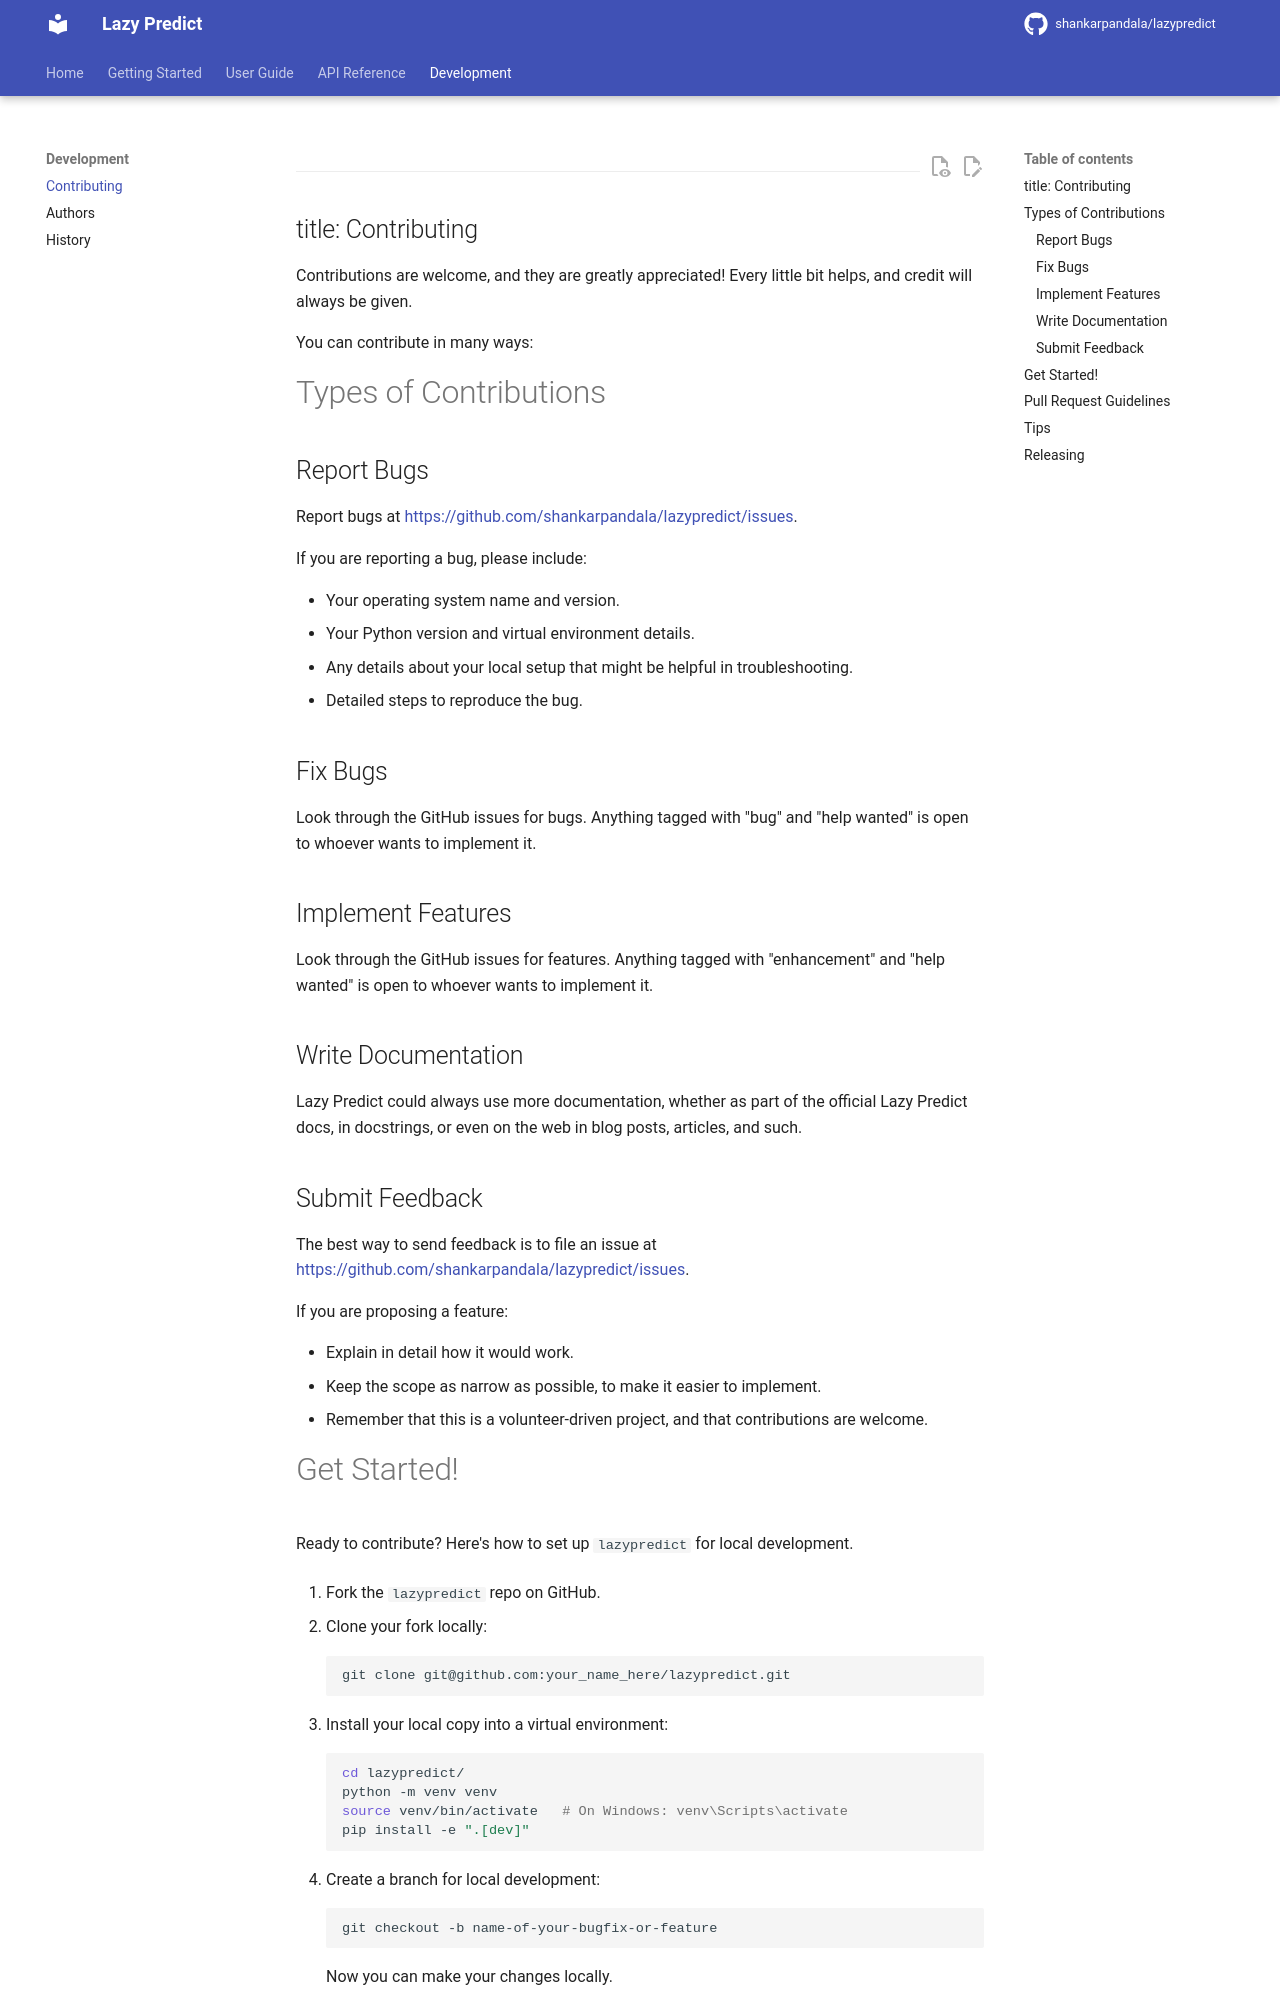

repository: shankarpandala/lazypredict · page: contributing/index.html · generator: mkdocs

---
title: Contributing
---

Contributions are welcome, and they are greatly appreciated! Every
little bit helps, and credit will always be given.

You can contribute in many ways:

# Types of Contributions

## Report Bugs

Report bugs at <https://github.com/shankarpandala/lazypredict/issues>.

If you are reporting a bug, please include:

-   Your operating system name and version.
-   Your Python version and virtual environment details.
-   Any details about your local setup that might be helpful in
    troubleshooting.
-   Detailed steps to reproduce the bug.

## Fix Bugs

Look through the GitHub issues for bugs. Anything tagged with "bug"
and "help wanted" is open to whoever wants to implement it.

## Implement Features

Look through the GitHub issues for features. Anything tagged with
"enhancement" and "help wanted" is open to whoever wants to
implement it.

## Write Documentation

Lazy Predict could always use more documentation, whether as part of the
official Lazy Predict docs, in docstrings, or even on the web in blog
posts, articles, and such.

## Submit Feedback

The best way to send feedback is to file an issue at
<https://github.com/shankarpandala/lazypredict/issues>.

If you are proposing a feature:

-   Explain in detail how it would work.
-   Keep the scope as narrow as possible, to make it easier to
    implement.
-   Remember that this is a volunteer-driven project, and that
    contributions are welcome.

# Get Started!

Ready to contribute? Here's how to set up `lazypredict` for
local development.

1.  Fork the `lazypredict` repo on GitHub.

2.  Clone your fork locally:

    ```shell
    git clone git@github.com:your_name_here/lazypredict.git
    ```

3.  Install your local copy into a virtual environment:

    ```shell
    cd lazypredict/
    python -m venv venv
    source venv/bin/activate   # On Windows: venv\Scripts\activate
    pip install -e ".[dev]"
    ```

4.  Create a branch for local development:

    ```shell
    git checkout -b name-of-your-bugfix-or-feature
    ```

    Now you can make your changes locally.

5.  When you're done making changes, check that your changes pass
    flake8 and the tests:

    ```shell
    flake8 lazypredict tests
    pytest
    ```

    You can also run the test suite on every supported Python version with tox:

    ```shell
    pip install tox
    tox
    ```

6.  Commit your changes and push your branch to GitHub:

    ```shell
    git add .
    git commit -m "Your detailed description of your changes."
    git push origin name-of-your-bugfix-or-feature
    ```

7.  Submit a pull request through the GitHub website.
